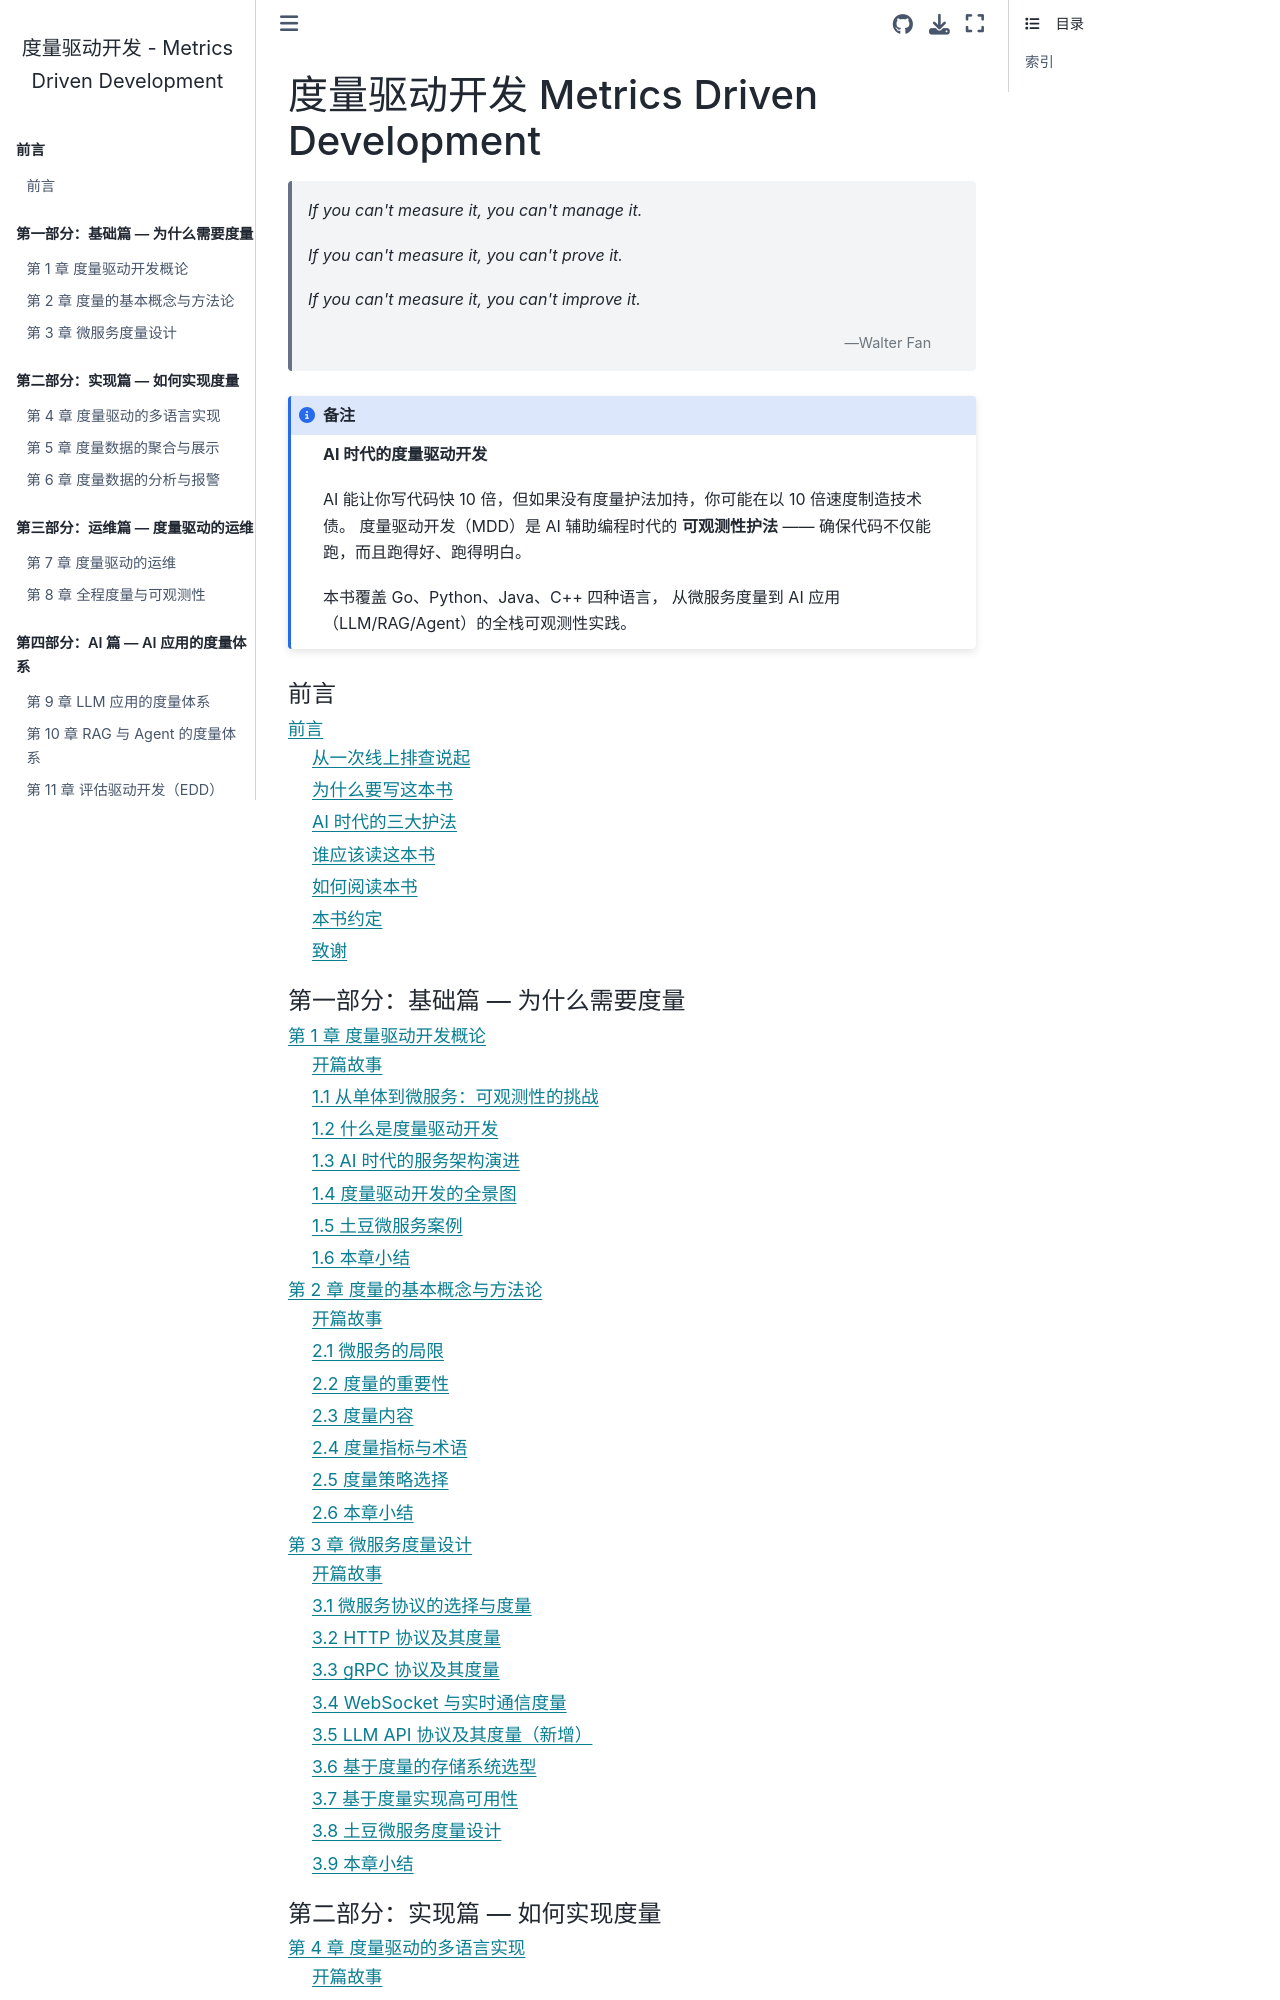

repository: walterfan/mdd · page: index.html · generator: sphinx

.. Metrics Driven Development documentation master file

=============================================
度量驱动开发 Metrics Driven Development
=============================================

   *If you can't measure it, you can't manage it.*

   *If you can't measure it, you can't prove it.*

   *If you can't measure it, you can't improve it.*

   -- Walter Fan

.. note::

   **AI 时代的度量驱动开发**
